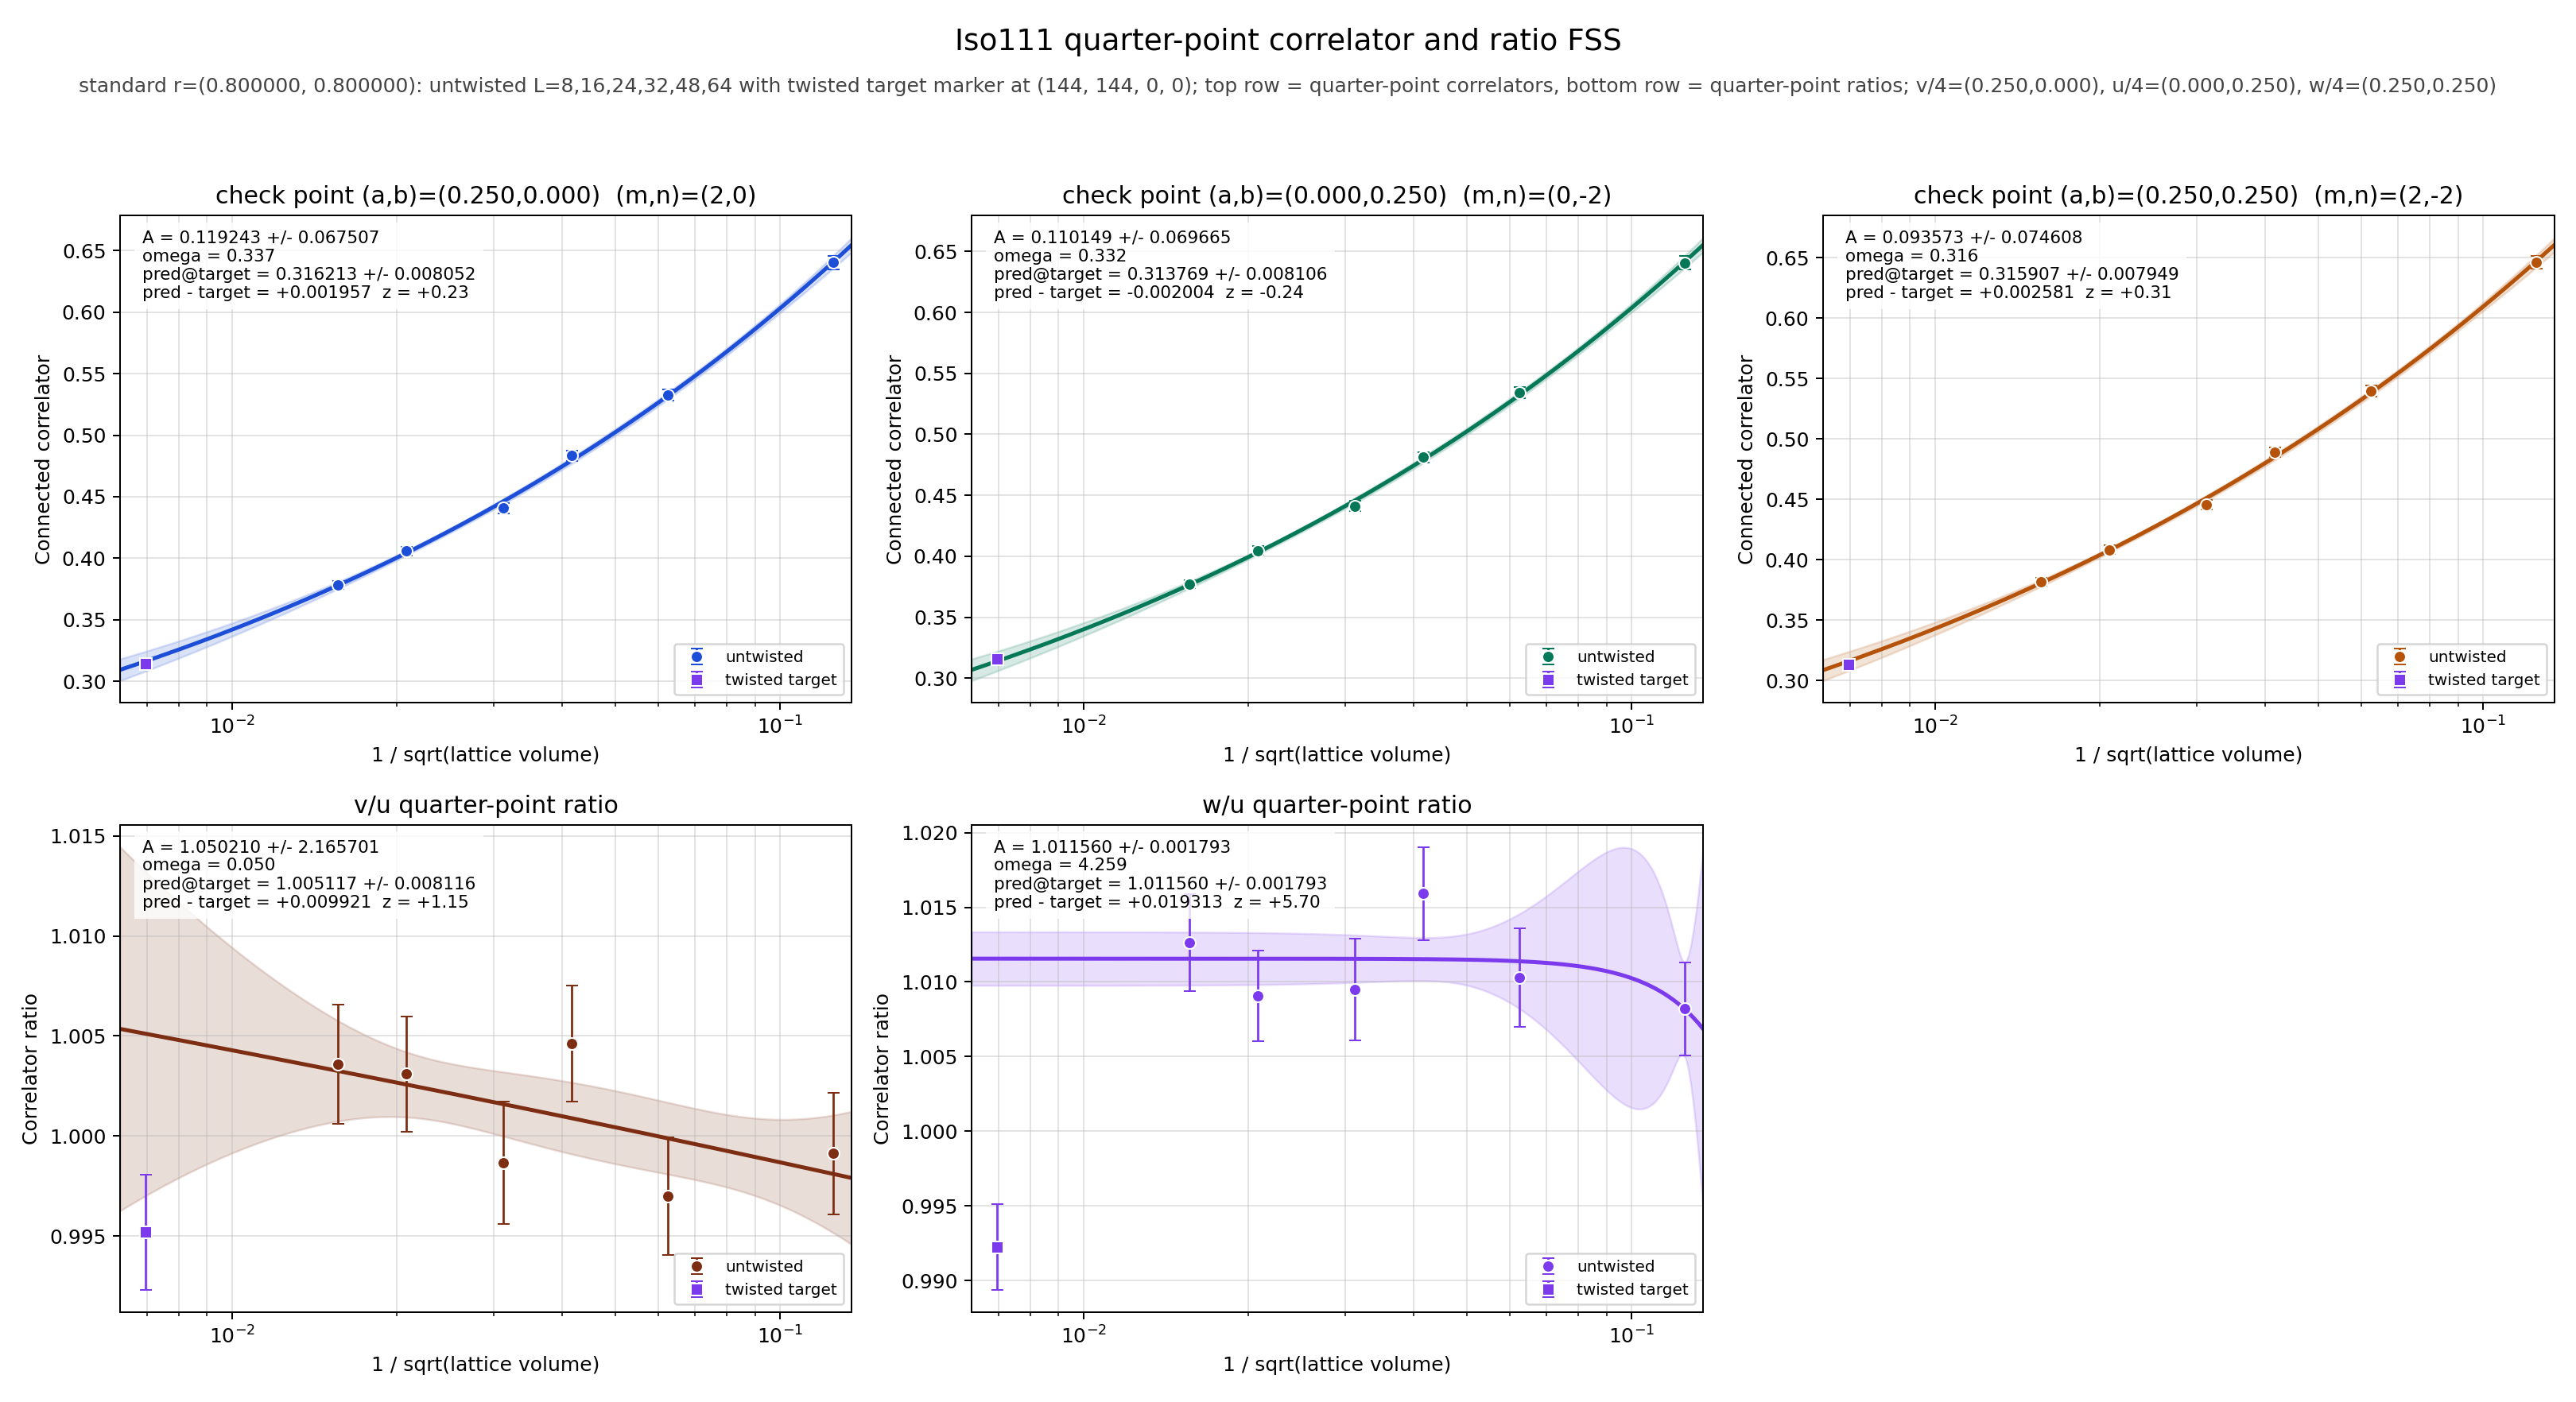

Values plotted in this chart, from the file beside it:
panel	series	x	y	sigma	fit_A	fit_sigma_A	fit_omega	pred_target	pred_target_sigma	delta_target	z_target	twisted_x	twisted_y	twisted_sigma
v/4	untwisted	0.125	0.6402	0.005321	0.1192	0.06751	0.3369	0.3162	0.008052	0.001957	0.2311	0.006944	0.3143	0.002622
v/4	untwisted	0.0625	0.5325	0.004619	0.1192	0.06751	0.3369	0.3162	0.008052	0.001957	0.2311	0.006944	0.3143	0.002622
v/4	untwisted	0.04167	0.4835	0.004236	0.1192	0.06751	0.3369	0.3162	0.008052	0.001957	0.2311	0.006944	0.3143	0.002622
v/4	untwisted	0.03125	0.4407	0.004004	0.1192	0.06751	0.3369	0.3162	0.008052	0.001957	0.2311	0.006944	0.3143	0.002622
v/4	untwisted	0.02083	0.4058	0.003518	0.1192	0.06751	0.3369	0.3162	0.008052	0.001957	0.2311	0.006944	0.3143	0.002622
v/4	untwisted	0.01562	0.3782	0.003318	0.1192	0.06751	0.3369	0.3162	0.008052	0.001957	0.2311	0.006944	0.3143	0.002622
v/4	twisted	0.006944	0.3143	0.002622	0.1192	0.06751	0.3369	0.3162	0.008052	0.001957	0.2311	0.006944	0.3143	0.002622
u/4	untwisted	0.125	0.6408	0.00531	0.1101	0.06967	0.3319	0.3138	0.008106	-0.002004	-0.2357	0.006944	0.3158	0.002569
u/4	untwisted	0.0625	0.5341	0.004637	0.1101	0.06967	0.3319	0.3138	0.008106	-0.002004	-0.2357	0.006944	0.3158	0.002569
u/4	untwisted	0.04167	0.4813	0.004286	0.1101	0.06967	0.3319	0.3138	0.008106	-0.002004	-0.2357	0.006944	0.3158	0.002569
u/4	untwisted	0.03125	0.4412	0.003986	0.1101	0.06967	0.3319	0.3138	0.008106	-0.002004	-0.2357	0.006944	0.3158	0.002569
u/4	untwisted	0.02083	0.4046	0.003559	0.1101	0.06967	0.3319	0.3138	0.008106	-0.002004	-0.2357	0.006944	0.3158	0.002569
u/4	untwisted	0.01562	0.3768	0.003319	0.1101	0.06967	0.3319	0.3138	0.008106	-0.002004	-0.2357	0.006944	0.3158	0.002569
u/4	twisted	0.006944	0.3158	0.002569	0.1101	0.06967	0.3319	0.3138	0.008106	-0.002004	-0.2357	0.006944	0.3158	0.002569
w/4	untwisted	0.125	0.646	0.005208	0.09357	0.07461	0.3155	0.3159	0.007949	0.002581	0.3081	0.006944	0.3133	0.002649
w/4	untwisted	0.0625	0.5396	0.004503	0.09357	0.07461	0.3155	0.3159	0.007949	0.002581	0.3081	0.006944	0.3133	0.002649
w/4	untwisted	0.04167	0.4889	0.004091	0.09357	0.07461	0.3155	0.3159	0.007949	0.002581	0.3081	0.006944	0.3133	0.002649
w/4	untwisted	0.03125	0.4454	0.003862	0.09357	0.07461	0.3155	0.3159	0.007949	0.002581	0.3081	0.006944	0.3133	0.002649
w/4	untwisted	0.02083	0.4082	0.003455	0.09357	0.07461	0.3155	0.3159	0.007949	0.002581	0.3081	0.006944	0.3133	0.002649
w/4	untwisted	0.01562	0.3816	0.003205	0.09357	0.07461	0.3155	0.3159	0.007949	0.002581	0.3081	0.006944	0.3133	0.002649
w/4	twisted	0.006944	0.3133	0.002649	0.09357	0.07461	0.3155	0.3159	0.007949	0.002581	0.3081	0.006944	0.3133	0.002649
(v/4)/(u/4)	untwisted	0.125	0.9991	0.00303	1.05	2.166	0.05	1.005	0.008116	0.009921	1.152	0.006944	0.9952	0.002888
(v/4)/(u/4)	untwisted	0.0625	0.997	0.002944	1.05	2.166	0.05	1.005	0.008116	0.009921	1.152	0.006944	0.9952	0.002888
(v/4)/(u/4)	untwisted	0.04167	1.005	0.002914	1.05	2.166	0.05	1.005	0.008116	0.009921	1.152	0.006944	0.9952	0.002888
(v/4)/(u/4)	untwisted	0.03125	0.9987	0.003047	1.05	2.166	0.05	1.005	0.008116	0.009921	1.152	0.006944	0.9952	0.002888
(v/4)/(u/4)	untwisted	0.02083	1.003	0.002886	1.05	2.166	0.05	1.005	0.008116	0.009921	1.152	0.006944	0.9952	0.002888
(v/4)/(u/4)	untwisted	0.01562	1.004	0.002978	1.05	2.166	0.05	1.005	0.008116	0.009921	1.152	0.006944	0.9952	0.002888
(v/4)/(u/4)	twisted	0.006944	0.9952	0.002888	1.05	2.166	0.05	1.005	0.008116	0.009921	1.152	0.006944	0.9952	0.002888
(w/4)/(u/4)	untwisted	0.125	1.008	0.003134	1.012	0.001793	4.259	1.012	0.001793	0.01931	5.702	0.006944	0.9922	0.002874
(w/4)/(u/4)	untwisted	0.0625	1.01	0.003291	1.012	0.001793	4.259	1.012	0.001793	0.01931	5.702	0.006944	0.9922	0.002874
(w/4)/(u/4)	untwisted	0.04167	1.016	0.003132	1.012	0.001793	4.259	1.012	0.001793	0.01931	5.702	0.006944	0.9922	0.002874
(w/4)/(u/4)	untwisted	0.03125	1.009	0.003399	1.012	0.001793	4.259	1.012	0.001793	0.01931	5.702	0.006944	0.9922	0.002874
(w/4)/(u/4)	untwisted	0.02083	1.009	0.003035	1.012	0.001793	4.259	1.012	0.001793	0.01931	5.702	0.006944	0.9922	0.002874
(w/4)/(u/4)	untwisted	0.01562	1.013	0.00323	1.012	0.001793	4.259	1.012	0.001793	0.01931	5.702	0.006944	0.9922	0.002874
(w/4)/(u/4)	twisted	0.006944	0.9922	0.002874	1.012	0.001793	4.259	1.012	0.001793	0.01931	5.702	0.006944	0.9922	0.002874
